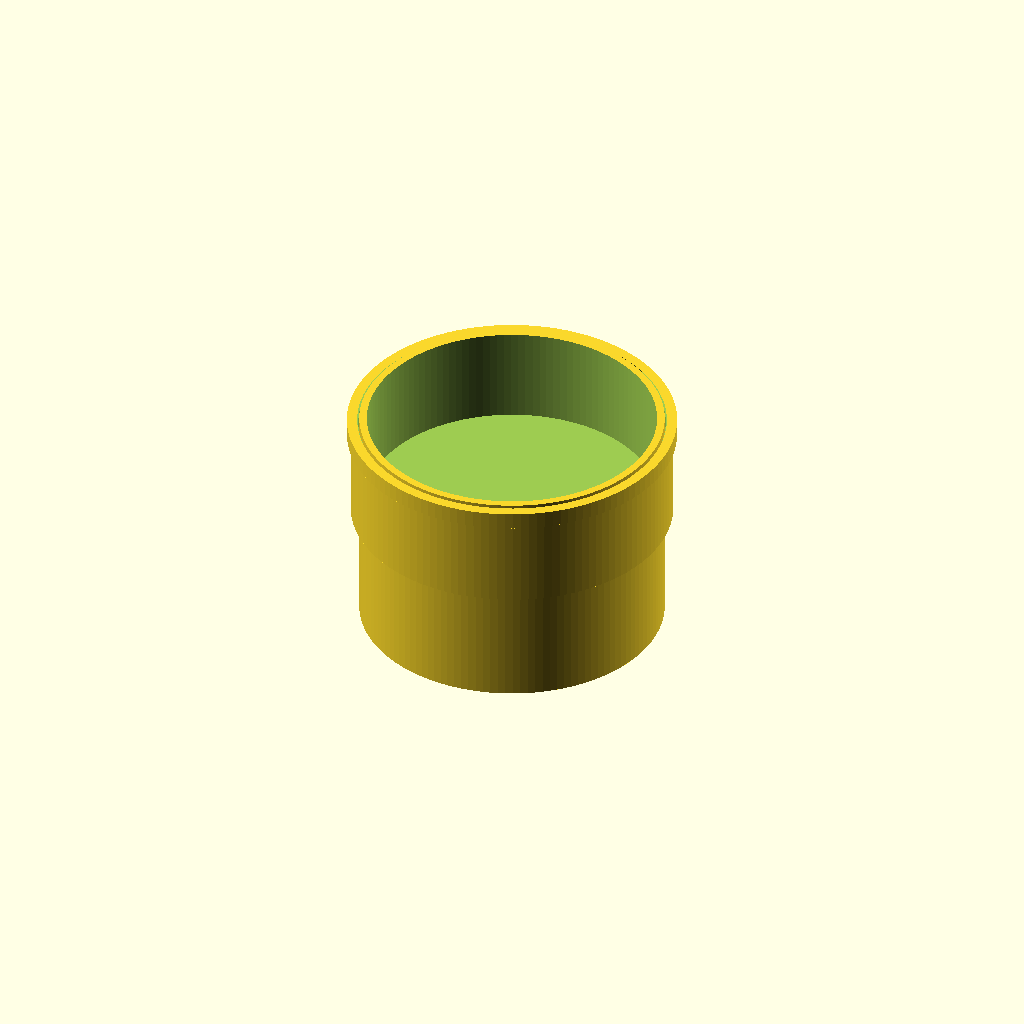
Cell 1: the model at its default parameters.
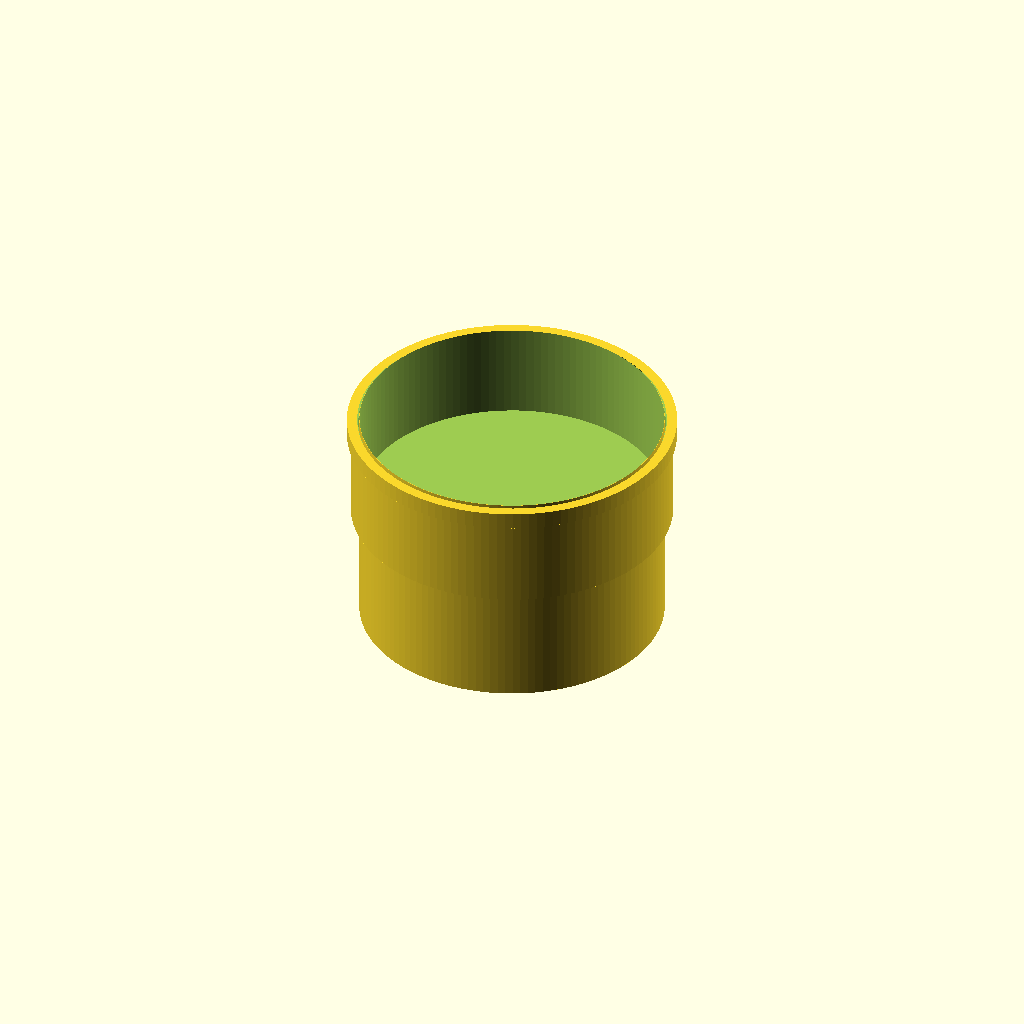
Cell 2: pipe_wall_thickness_mm = 0.1 (everything else at default).
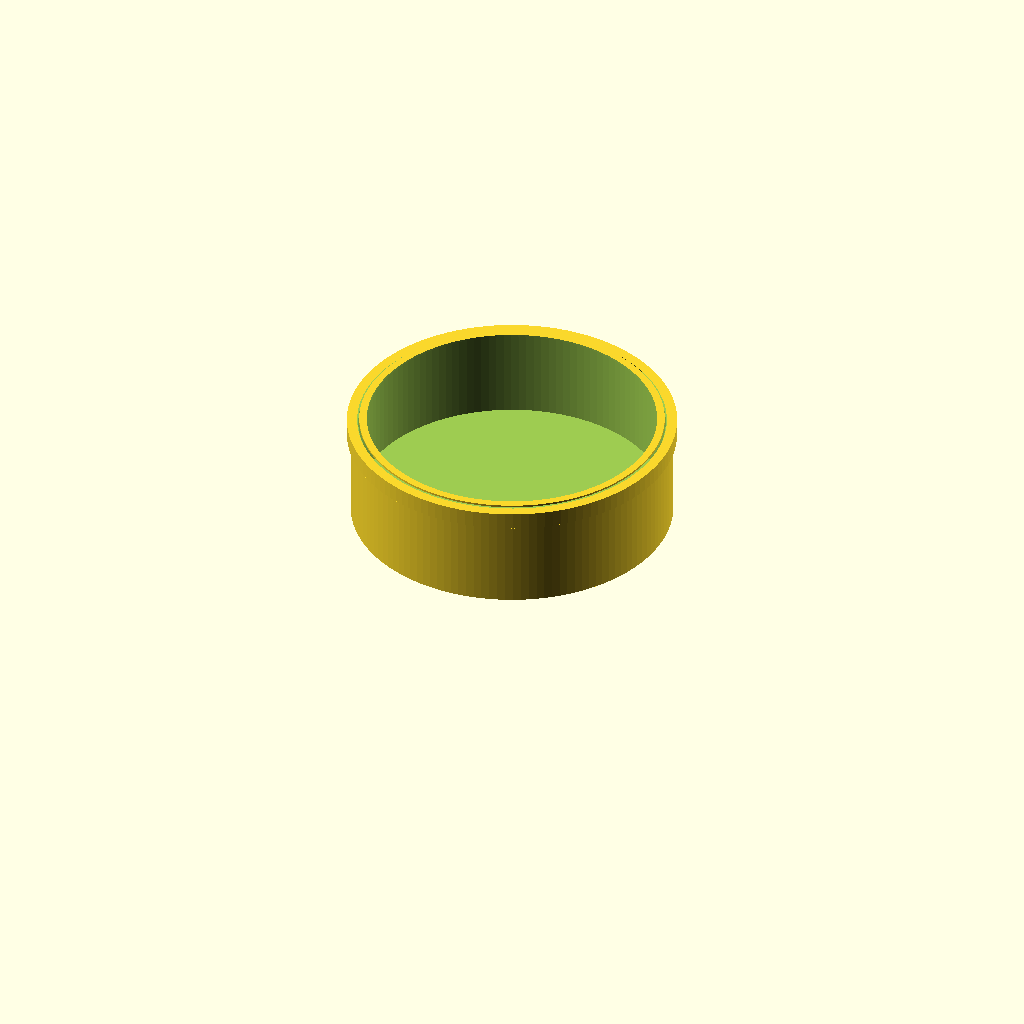
Cell 3 — pipe_visual_length_mm set to 1, the other parameters unchanged.
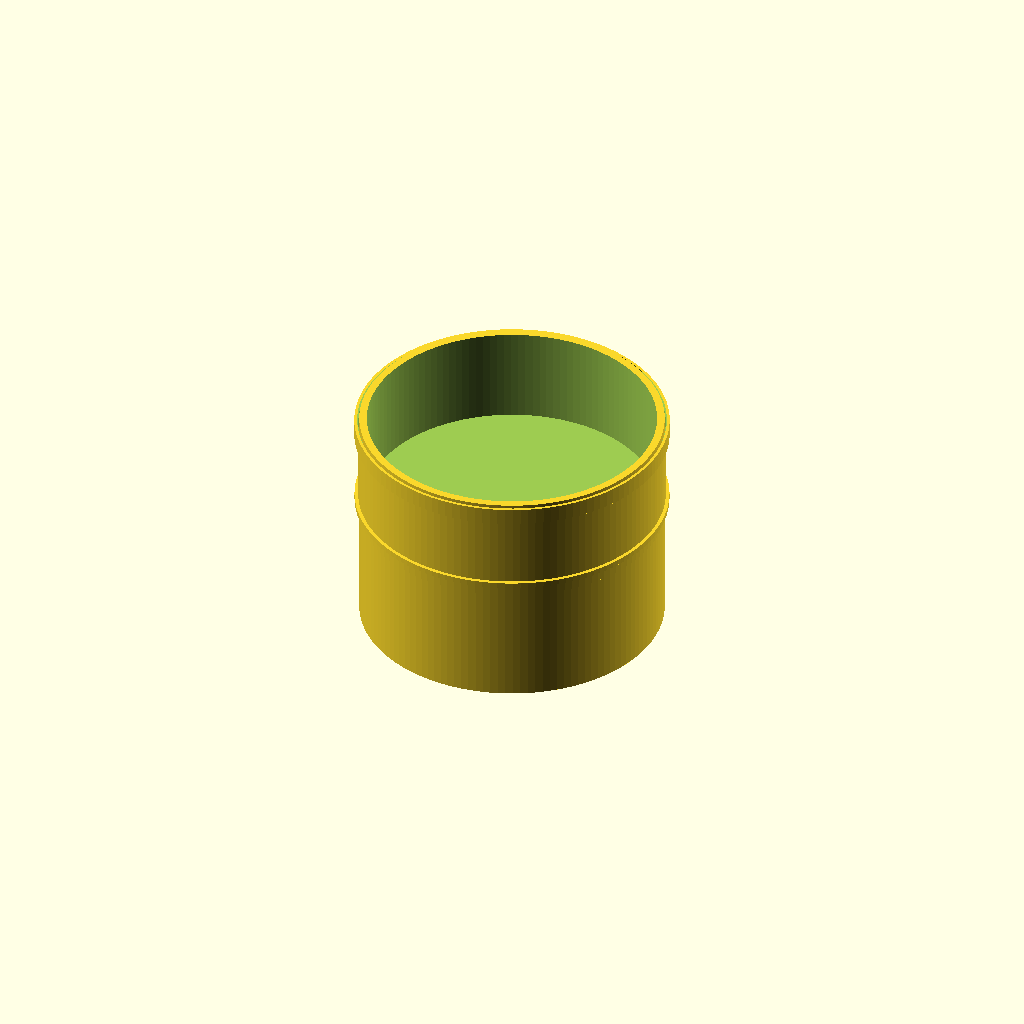
Cell 4: the same model with cap_wall_thickness_mm = 0.1.
One fixed orthographic camera (rotation 55°, 0°, 25°; colour scheme Cornfield) for every cell.
The OpenSCAD source (results/nopscadlib/ablations/no_verification/scad/ht_pipe__HT_160_cap.scad):
// HT 160 Cap + short pipe stub (ONE connected solid) - fixed connectivity/visibility

// Parameters
nominal_size = 160; //[80:320:1]
pipe_outer_diameter_mm = 160; //[80:320:0.1]
pipe_wall_thickness_mm = 4; //[2:8:0.1]
pipe_visual_length_mm = 120; //[60:240:1]

cap_wall_thickness_mm = 4; //[2:8:0.1]
insertion_depth_mm = 50; //[25:100:1]
end_face_thickness_mm = 6; //[3:12:0.1]
clearance_mm = 0.5; //[0.1:1.5:0.05]

outer_rim_thickness_mm = 2; //[1:5:0.1]
outer_rim_height_mm = 8; //[4:20:0.5]

chamfer_lead_in_mm = 1.5; //[0.5:4:0.1]

stop_shoulder_height_mm = 3; //[1:8:0.1]
stop_shoulder_radial_mm = 2; //[1:6:0.1]

cap_overlap_mm = 1; //[0.5:2:0.1]

// Quality
$fn = 128;

// Derived
pipe_ro = pipe_outer_diameter_mm/2;
pipe_ri = max(0.01, pipe_ro - pipe_wall_thickness_mm);

cap_socket_r = pipe_ro + clearance_mm;                 // inner radius of cap socket
cap_outer_r  = cap_socket_r + cap_wall_thickness_mm;   // outer radius of cap body
cap_len = end_face_thickness_mm + insertion_depth_mm;  // total cap length

// Z layout (cap spans [-cap_len/2 .. +cap_len/2])
cap_zmin = -cap_len/2;
cap_zmax =  cap_len/2;

// Pipe stub placed so its top overlaps into cap socket opening at z=cap_zmax
pipe_zmax = cap_zmax + cap_overlap_mm;
pipe_zmin = pipe_zmax - pipe_visual_length_mm;
pipe_zc   = (pipe_zmin + pipe_zmax)/2;

// Cap solid (single connected body)
module cap_solid() {
  difference() {
    union() {
      // Main outer body
      cylinder(r=cap_outer_r, h=cap_len, center=true);

      // Outer grip rim near the open end (top) - ensure overlap into main body
      translate([0, 0, cap_zmax - outer_rim_height_mm/2 - cap_overlap_mm/2])
        cylinder(r=cap_outer_r + outer_rim_thickness_mm,
                 h=outer_rim_height_mm + cap_overlap_mm,
                 center=true);

      // Internal stop shoulder ring (inside socket)
      translate([0, 0, cap_zmax - insertion_depth_mm + stop_shoulder_height_mm/2])
        difference() {
          cylinder(r=cap_socket_r + stop_shoulder_radial_mm,
                   h=stop_shoulder_height_mm,
                   center=true);
          cylinder(r=cap_socket_r,
                   h=stop_shoulder_height_mm + cap_overlap_mm,
                   center=true);
        }
    }

    // Inner socket cavity (open at top, closed by end face thickness)
    // Start at top and go down insertion_depth, with a tiny overlap to avoid coplanar faces
    translate([0, 0, cap_zmax - insertion_depth_mm/2 + cap_overlap_mm/2])
      cylinder(r=cap_socket_r,
               h=insertion_depth_mm + cap_overlap_mm,
               center=true);

    // Lead-in chamfer at the opening (top)
    translate([0, 0, cap_zmax - chamfer_lead_in_mm/2 + cap_overlap_mm/2])
      cylinder(r1=cap_socket_r + chamfer_lead_in_mm,
               r2=cap_socket_r,
               h=chamfer_lead_in_mm + cap_overlap_mm,
               center=true);
  }
}

// Pipe stub (hollow)
module pipe_stub() {
  difference() {
    cylinder(r=pipe_ro, h=pipe_visual_length_mm, center=true);
    cylinder(r=pipe_ri, h=pipe_visual_length_mm + 2*cap_overlap_mm, center=true);
  }
}

// Assembly as ONE connected solid
union() {
  cap_solid();
  translate([0, 0, pipe_zc]) pipe_stub();
}
Customizer parameters (derived from the source; name, type, default, range or options):
nominal_size: number, default 160, range 1 to 80, step 320
pipe_outer_diameter_mm: number, default 160, range 0.1 to 80, step 320
pipe_wall_thickness_mm: number, default 4, range 0.1 to 2, step 8
pipe_visual_length_mm: number, default 120, range 1 to 60, step 240
cap_wall_thickness_mm: number, default 4, range 0.1 to 2, step 8
insertion_depth_mm: number, default 50, range 1 to 25, step 100
end_face_thickness_mm: number, default 6, range 0.1 to 3, step 12
clearance_mm: number, default 0.5, range 0.05 to 0.1, step 1.5
outer_rim_thickness_mm: number, default 2, range 0.1 to 1, step 5
outer_rim_height_mm: number, default 8, range 0.5 to 4, step 20
chamfer_lead_in_mm: number, default 1.5, range 0.1 to 0.5, step 4
stop_shoulder_height_mm: number, default 3, range 0.1 to 1, step 8
stop_shoulder_radial_mm: number, default 2, range 0.1 to 1, step 6
cap_overlap_mm: number, default 1, range 0.1 to 0.5, step 2
